Photos from the image-classification dataset "frutas_verduras_31" in the GitHub repository JeanpierePalacios/FitBite. Its 10 classes are: ajo, alcachofa, arveja, brócoli, espárrago, haba, lechuga, papaya, pepinillo, zanahoria.

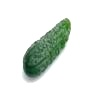
Label: pepinillo

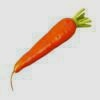
Label: zanahoria

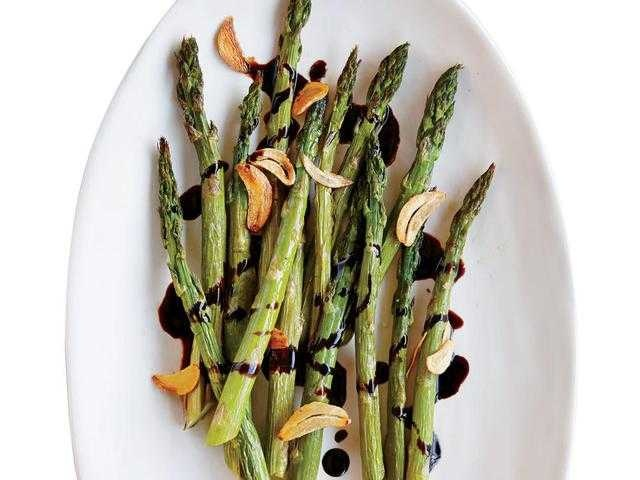
Label: espárrago

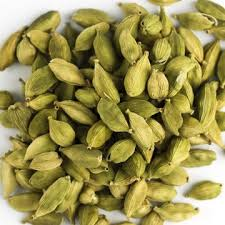
Label: haba

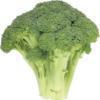
Label: brócoli

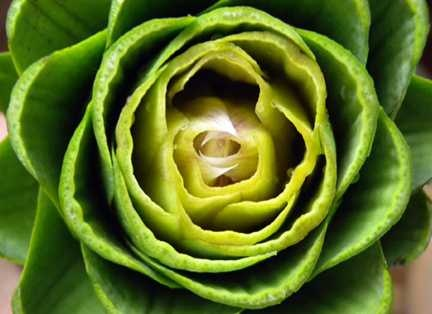
Label: alcachofa
